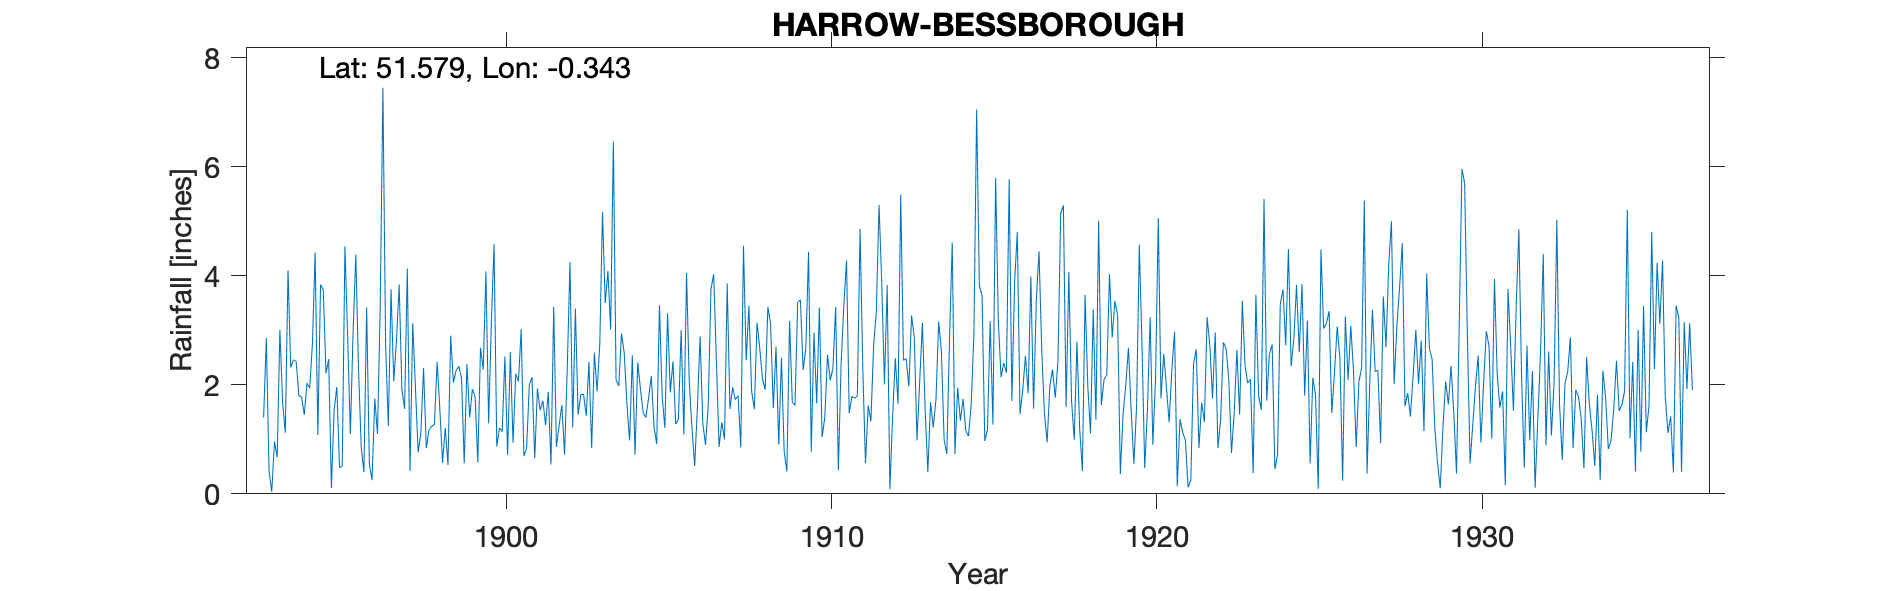

The table this chart was drawn from, first rows:
HARROW-BESSBOROUGH, , , , , , , , , , , , , , , , , , , , , , , 
Grid ref, TQ149880, Long, -0.3432, Lat, 51.58, Elevation, 215, ft., , , , , , , , , , , , , , , 
Station no, 861, , , , , , , , , , , , , , , , , , , , , , 
, 1890, 1891, 1892, 1893, 1894, 1895, 1896, 1897, 1898, 1899, 1900, 1901, 1902, 1903, 1904, 1905, 1906, 1907, 1908, 1909, 1910, 1911, 1912
January, , , , 1.4, 2.43, 2.47, 0.86, 2.06, 0.84, 2.34, 3.14, 0.69, 0.86, 2.42, 2.94, 1.23, 4.05, 0.86, 1.88, 0.78, 1.66, 1.48, 3.87
February, , , , 2.86, 1.8, 0.11, 0.4, 2.82, 1.17, 2.12, 4.58, 0.83, 1.25, 0.84, 2.59, 0.91, 2.06, 1.31, 1.55, 0.41, 3.42, 1.79, 2.01
March, , , , 0.42, 1.78, 1.53, 3.42, 3.84, 1.24, 0.56, 0.87, 2, 1.63, 2.59, 1.65, 3.46, 1.2, 1, 3.14, 3.17, 1.04, 1.75, 3.83
April, , , , 0.04, 1.45, 1.96, 0.54, 1.92, 1.27, 2.38, 1.21, 2.14, 0.72, 1.88, 0.98, 1.79, 0.51, 3.86, 2.67, 1.68, 1.4, 1.8, 0.08
May, , , , 0.96, 2.03, 0.48, 0.25, 1.56, 2.42, 1.4, 1.14, 0.65, 2.3, 2.75, 2.54, 1.21, 1.59, 1.56, 2.11, 1.62, 2.55, 4.86, 1.41
June, , , , 0.67, 1.94, 0.51, 1.75, 4.13, 1.55, 1.92, 2.52, 1.93, 4.25, 5.17, 0.72, 3.31, 2.89, 1.95, 1.91, 3.52, 2.08, 2.31, 2.49
July, , , , 3.01, 2.75, 4.54, 1.1, 0.42, 0.57, 1.79, 0.71, 1.53, 1.22, 3.5, 2.41, 1.86, 1.29, 1.73, 3.43, 3.56, 2.31, 0.56, 1.65
August, , , , 1.68, 4.43, 2.87, 3.4, 3.13, 1.21, 0.58, 2.6, 1.71, 3.4, 4.09, 1.92, 2.43, 0.9, 1.8, 3.12, 2.27, 3.43, 1.62, 5.49
September, , , , 1.12, 1.08, 1.09, 7.45, 1.94, 0.53, 2.68, 0.94, 1.26, 1.45, 3.01, 1.49, 1.28, 1.62, 0.85, 1.57, 2.67, 0.43, 1.33, 2.45
October, , , , 4.1, 3.84, 2.97, 2.72, 0.76, 2.9, 2.28, 2.2, 1.87, 1.82, 6.46, 1.4, 1.37, 3.75, 4.55, 2.7, 4.44, 2.37, 2.72, 2.48
November, , , , 2.32, 3.74, 4.39, 1.24, 1.12, 2.04, 4.08, 2.06, 0.54, 1.83, 2.09, 1.76, 3, 4.03, 2.45, 0.9, 0.77, 3.45, 3.34, 1.97
December, , , , 2.46, 2.21, 2.29, 3.75, 2.31, 2.26, 1.29, 3.02, 3.43, 1.43, 1.98, 2.16, 1.09, 2.44, 3.45, 2.5, 2.96, 4.28, 5.3, 3.27
Total, , , , 21.04, 29.48, 25.21, 26.88, 26.01, 18, 23.42, 24.99, 18.58, 22.16, 36.78, 22.56, 22.94, 26.33, 25.37, 27.48, 27.85, 28.42, 28.86, 31
NOTES, , , , , , , , , , , , , , , , , , , , , , , 
NGR is Corporation Yard on Bessborough R…, , , , , , , , , , , , , , , , , , , , , , , 
Dec 1927 reading is noted as being corre…, , , , , , , , , , , , , , , , , , , , , , , 
